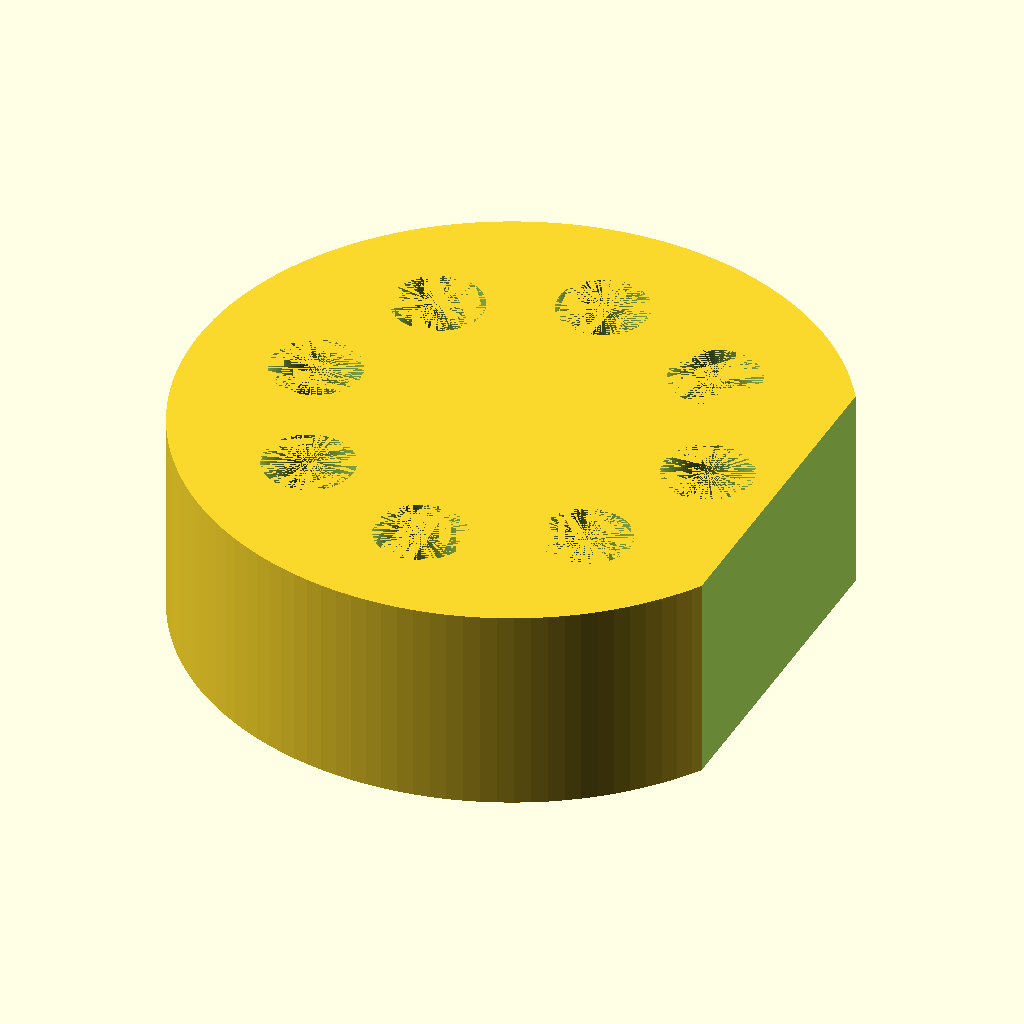
Cell 1: rendered with the file's own defaults.
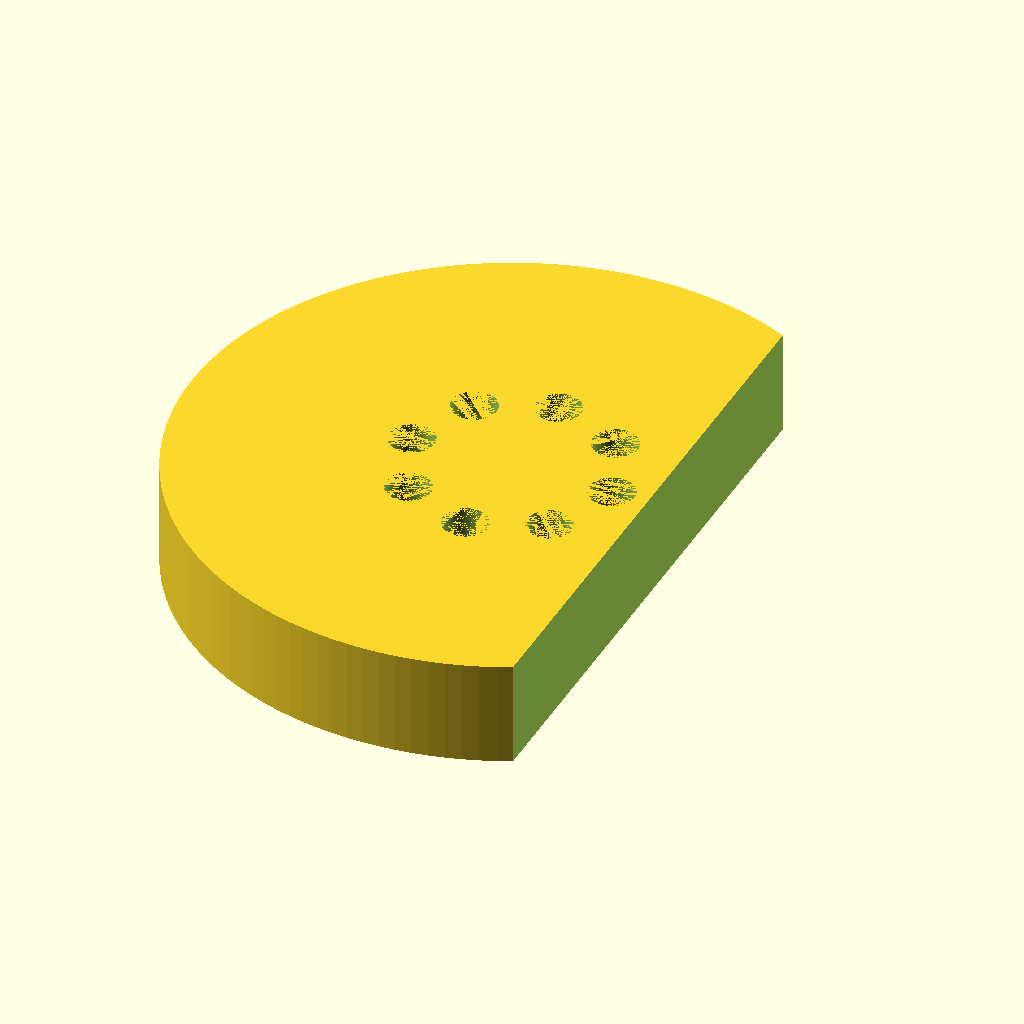
Cell 2: puck_diameter = 160 (everything else at default).
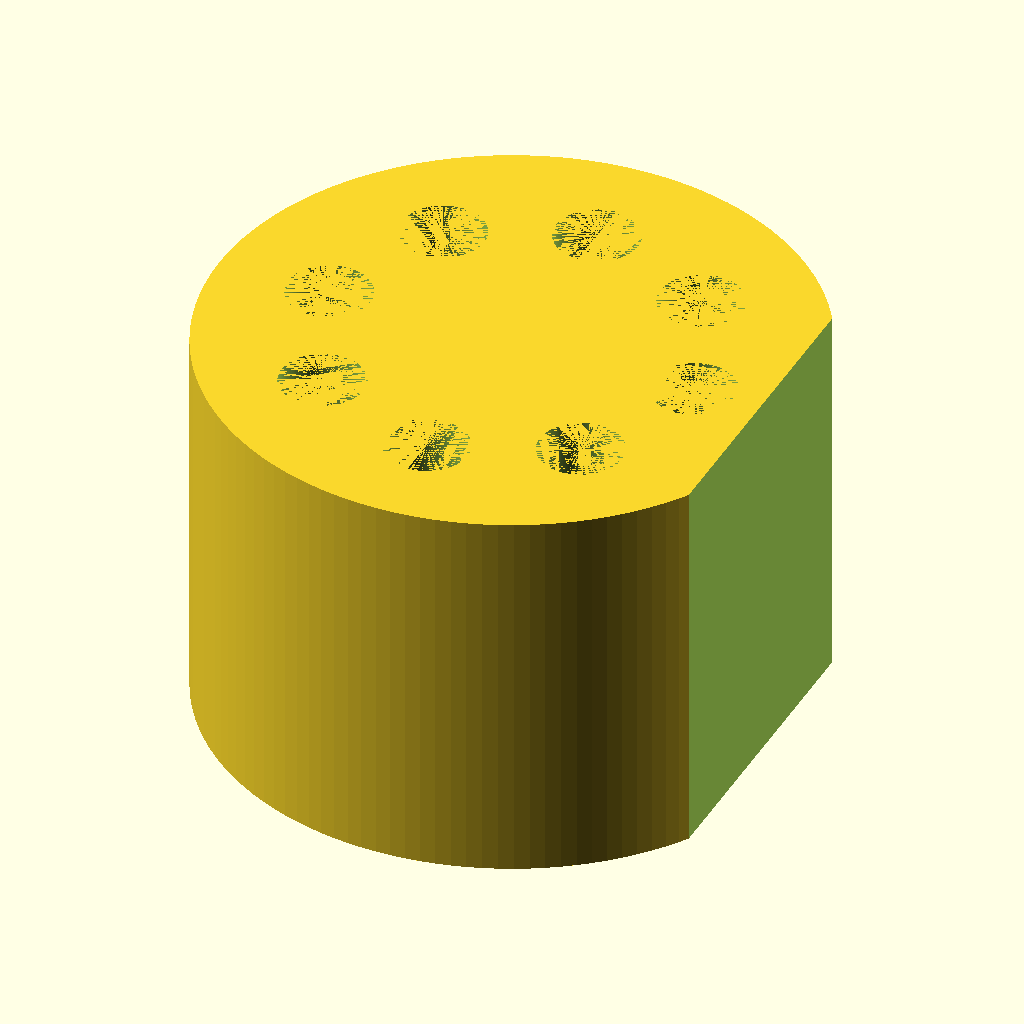
Cell 3: puck_height = 52 (everything else at default).
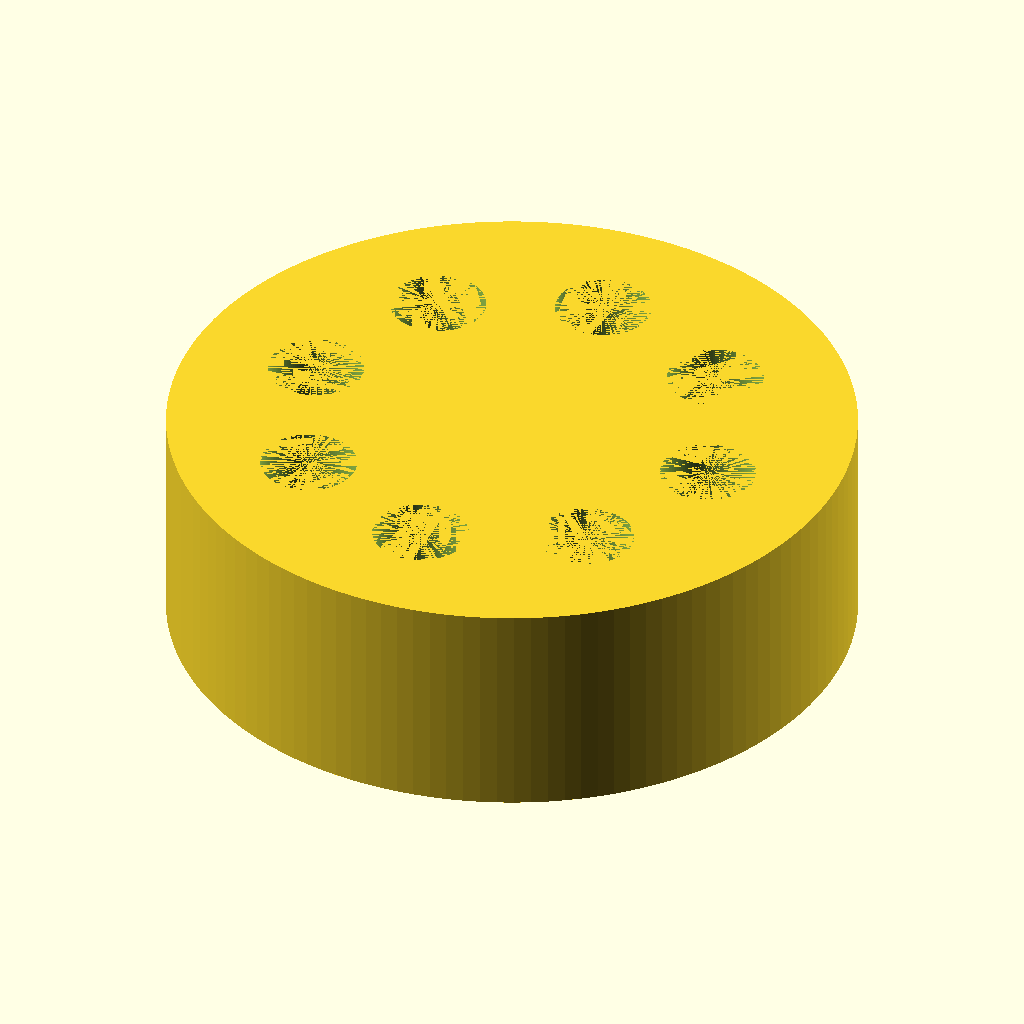
Cell 4 — flat_cut_x set to 68, the other parameters unchanged.
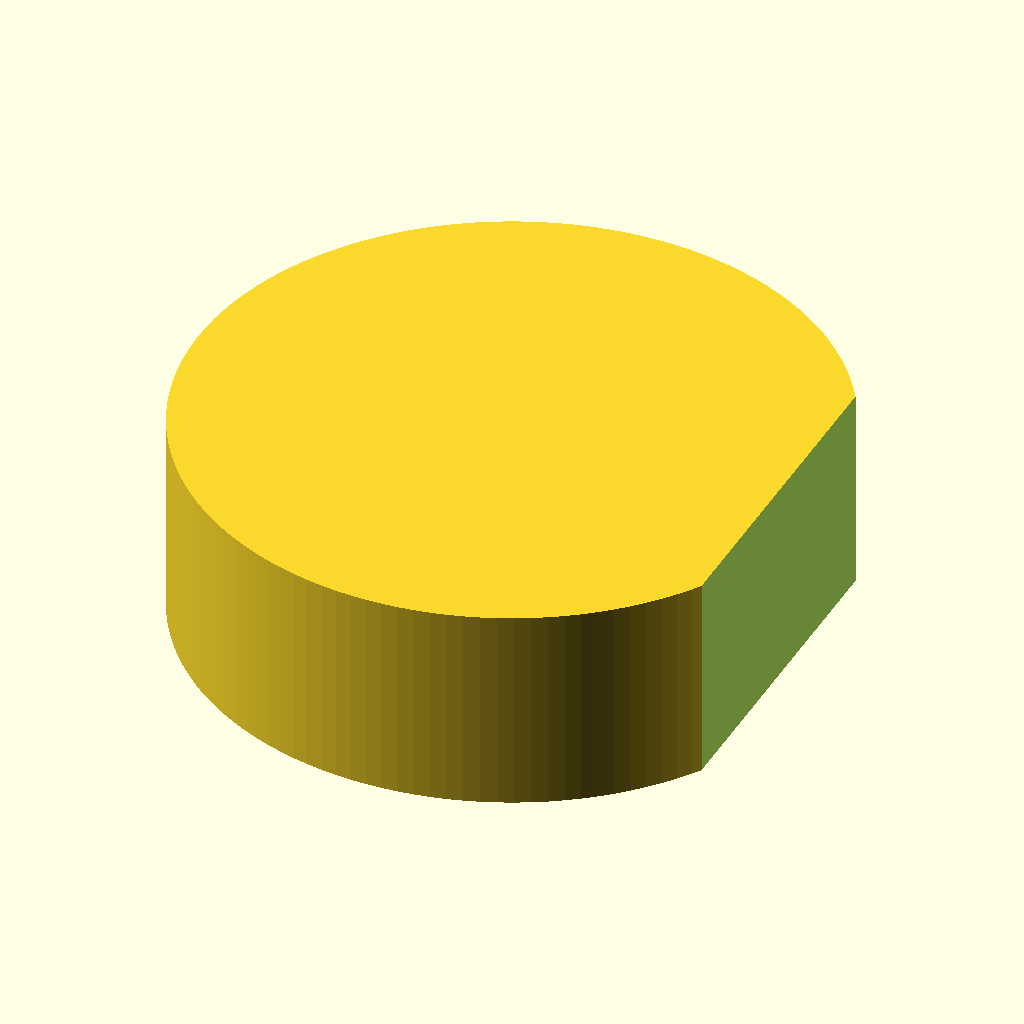
Cell 5: the same model with seat_circle_d = 100.
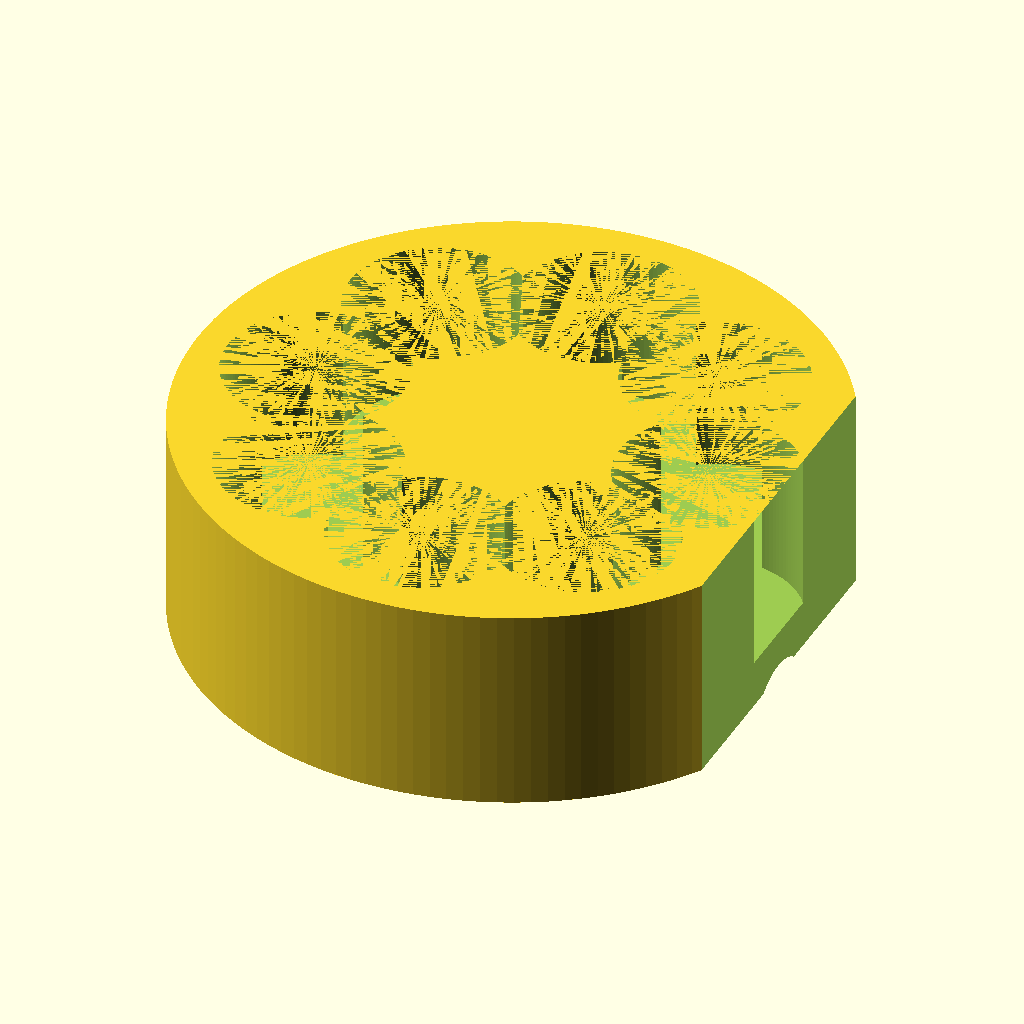
Cell 6 — seat_hole_d set to 22.4, the other parameters unchanged.
The same orthographic view direction (rotation 55°, 0°, 25°; colour scheme Cornfield) for every cell, with the view re-fitted per cell, so scale and position can differ between cells.
Source of the model, bench/heldout/harness/bench/results/r4-gemma26b-h4/code/tiiny_google_gemma-4-26B-A4B-it/roundbottom_tube_puck_2ml_s1_checklist_a2.scad:
// Tube holder for 2 mL round-bottom tubes
// Designed for FDM printing, resting on the XY plane.

// --- Dimensions ---
puck_diameter = 80.0;      // Diameter of the main puck
puck_height   = 26.0;      // Total height of the puck
flat_cut_x    = 34.0;      // The plane x = 34 is the boundary; everything > 34 is removed
seat_circle_d  = 50.0;     // Diameter of the circle where tube seats are centered
seat_hole_d    = 11.2;     // Diameter of the tube hole
seat_depth_z   = 20.0;     // Depth from top face to the lowest point of the sphere
num_seats      = 8;        // Number of tubes to hold

$fn = 128;

// --- Calculations ---
seat_radius = seat_circle_d / 2;
sphere_r    = seat_hole_d / 2;
// The cylinder height is the total depth minus the radius of the hemisphere
cylinder_h = seat_depth_z - sphere_r;

// --- Geometry ---

module hole_shape() {
    // The hole is a cylinder with a hemisphere at the bottom.
    // We build it from Z=0 upwards.
    union() {
        // The hemispherical bottom (starts at Z=0)
        // To make it a true hemisphere at the bottom, we use a sphere 
        // and translate it so its bottom is at Z=0.
        translate([0, 0, -sphere_r])
        sphere(d = seat_hole_d);
        
        // The cylindrical part (starts at Z=0)
        cylinder(h = seat_depth_z, d = seat_hole_d);
    }
}

// --- Final Assembly ---

difference() {
    // 1. The main puck
    cylinder(h = puck_height, d = puck_diameter);

    // 2. The flat cut for the label (everything beyond x = 34 is removed)
    // We use a large cube to ensure it cuts through the whole puck
    translate([flat_cut_x, -puck_diameter, -1])
    cube([puck_diameter, puck_diameter * 2, puck_height + 2]);

    // 3. The eight tube seats
    for (i = [0 : num_seats - 1]) {
        // Calculate angle: first on +X axis (0 degrees)
        angle = i * (360 / num_seats);
        
        // Position on the circle
        x_pos = seat_radius * cos(angle);
        y_pos = seat_radius * sin(angle);
        
        // The hole is cut from the top face (Z = puck_height) downwards.
        // We translate the hole shape so its top is at puck_height.
        // Since the hole_shape is built from Z=0 to Z=seat_depth_z,
        // we translate it to Z = puck_height - seat_depth_z.
        translate([x_pos, y_pos, puck_height - seat_depth_z])
        hole_shape();
    }
}
Parameter table extracted from the source (name, type, default, range or options):
puck_diameter: number, default 80
puck_height: number, default 26
flat_cut_x: number, default 34
seat_circle_d: number, default 50
seat_hole_d: number, default 11.2
seat_depth_z: number, default 20
num_seats: number, default 8
